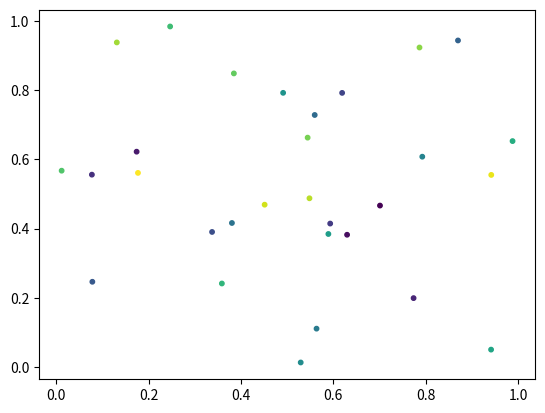
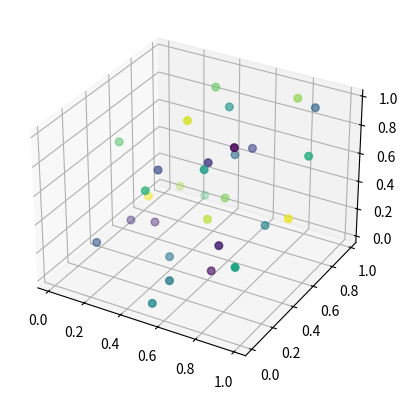

Python code for these plots, in order:
import numpy as np
import matplotlib.pyplot as plt
# Create Map
cm = plt.get_cmap("RdYlGn")

x = np.random.rand(30)
y = np.random.rand(30)
z = np.random.rand(30)
col = np.arange(30)

# 2D Plot
fig = plt.figure()
ax = fig.add_subplot(111)
ax.scatter(x, y, s=10, c=col, marker='o')  

# 3D Plot
fig = plt.figure()
ax3D = fig.add_subplot(111, projection='3d')
p3d = ax3D.scatter(x, y, z, s=30, c=col, marker='o')                                                                                

plt.show()